Labelled photos from "sample", an image-classification folder in mohamed-abo-taha/defect-detection-qc. The possible labels are: contamination, crack, dent, good, scratch.

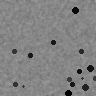
Label: contamination

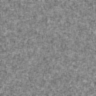
Label: good

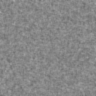
Label: good

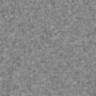
Label: good

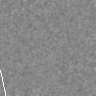
Label: scratch

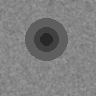
Label: dent
